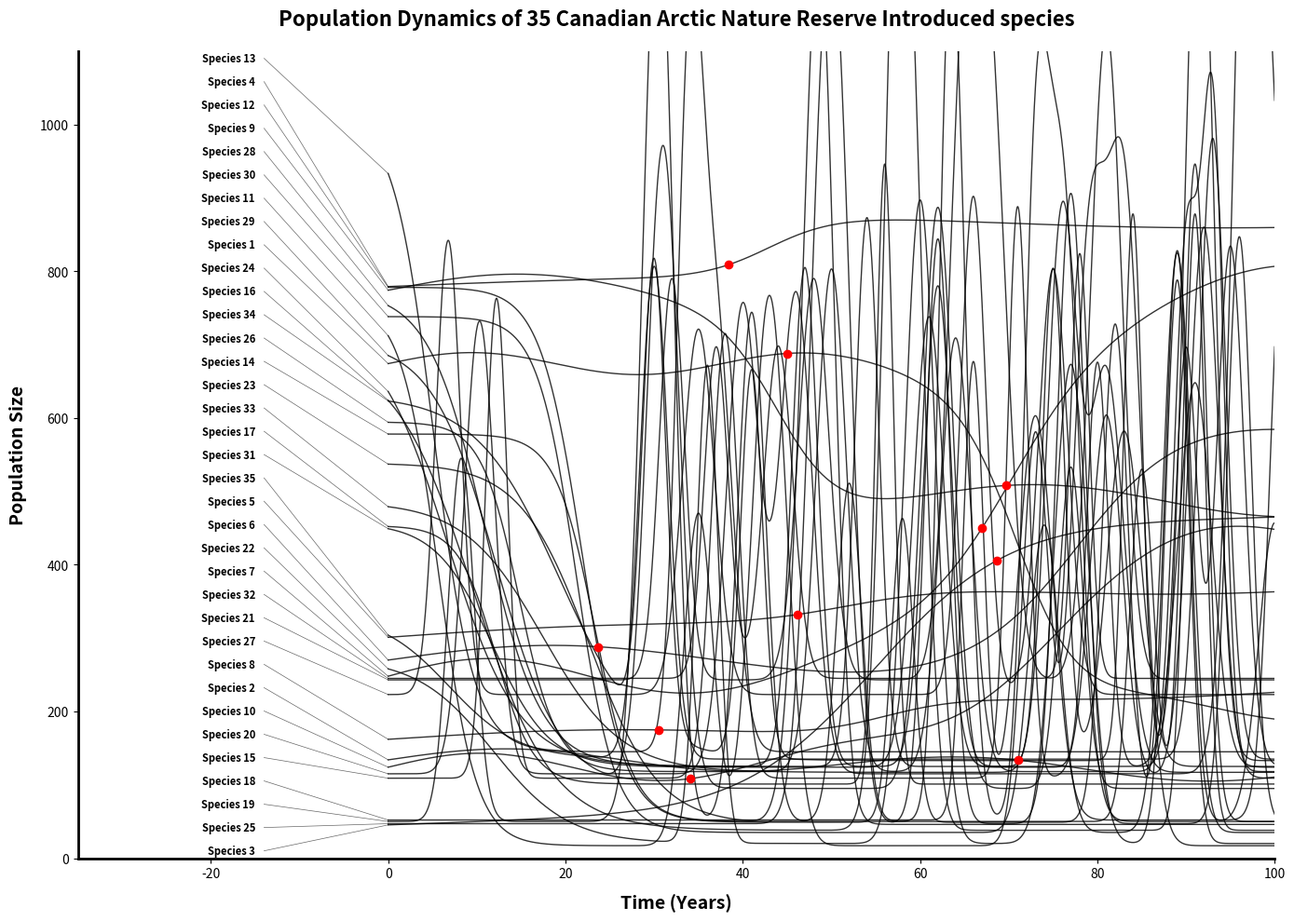

Recreate this plot in Python.
import numpy as np
import matplotlib.pyplot as plt
import json
import random
import sys

# Generate high-resolution time data
t = np.linspace(0, 110, 3000)  # Extended slightly to calculate overlapping right-edge spikes smoothly

# Seed for reproducibility so the graph and JSON match every time
np.random.seed(42)
random.seed(42)

lines = []
labels = []
ground_truth = {"species_count": 35, "k_selected_count": 10, "r_selected_count": 25, "classifications": {}}

# Guarantee unique, completely mixed starting values for all 35 species
# by pulling them all from a single combined pool
all_target_starts = random.sample(range(20, 950), 35)
k_starts = all_target_starts[:10]
r_starts = all_target_starts[10:]

# ==========================================
# POPULATION MATH (35 Species)
# ==========================================

# Generate 10 K-selected species (Logistic growth/decline or stable carrying capacity)
for i in range(10):
    name = f"Species {i + 1}"
    labels.append(name)
    ground_truth["classifications"][name] = "K-selected"

    start_pop = k_starts[i]
    end_pop = np.random.randint(100, 900)
    midpoint = np.random.randint(20, 80)
    rate = np.random.uniform(0.1, 0.3)

    # Base logistic curve
    pop = start_pop + (end_pop - start_pop) / (1 + np.exp(-rate * (t - midpoint)))
    # Add minor environmental wobble typical of K-selected hovering at carrying capacity
    pop += np.random.randint(5, 25) * np.sin(t * np.random.uniform(0.05, 0.2))

    lines.append(pop)

# Generate 25 r-selected species (Boom and bust exponential spikes)
for i in range(25):
    name = f"Species {i + 11}"
    labels.append(name)
    ground_truth["classifications"][name] = "r-selected"

    target_start = float(r_starts[i])

    # If the randomly assigned start value is high, model a staggered "delayed crash"
    if target_start > 250:
        base_pop = float(np.random.randint(10, 150))

        # Create a logistic decline so they crash at completely random times (Years 5 to 25)
        crash_midpoint = np.random.uniform(5, 25)
        crash_rate = np.random.uniform(0.2, 0.5)

        # Mathematically scale the curve so it perfectly hits `target_start` at t=0
        height = (target_start - base_pop) * (1 + np.exp(-crash_rate * crash_midpoint))
        pop = base_pop + height / (1 + np.exp(crash_rate * (t - crash_midpoint)))

    else:
        # Standard low starting baseline
        base_pop = target_start
        pop = np.full_like(t, base_pop, dtype=float)

        # 50% chance for low-starters to have a violent early "boom" shortly after introduction
        if random.random() > 0.5:
            early_spike = np.random.uniform(5, 15)
            early_height = np.random.randint(400, 900)
            early_width = np.random.uniform(2, 6)
            pop += early_height * np.exp(-((t - early_spike) ** 2) / early_width)

    # 1 to 5 massive exponential reproduction events later in the simulation (post-introduction phase)
    num_spikes = np.random.randint(2, 6)
    for _ in range(num_spikes):
        # Push the spike time all the way up to 110 so they are actively oscillating at the graph's right edge
        spike_time = np.random.randint(30, 110)
        spike_height = np.random.randint(400, 900)
        width = np.random.uniform(2, 8)  # narrowness of the spike
        pop += spike_height * np.exp(-((t - spike_time) ** 2) / width)

    lines.append(pop)

# Shuffle the plotting order so they aren't visually layered strictly by type
combined = list(zip(labels, lines))
random.shuffle(combined)
labels, lines = zip(*combined)

# ==========================================
# EXPORT GROUND TRUTH JSON
# ==========================================
with open("ground_truth.json", "w") as f:
    json.dump(ground_truth, f, indent=4)
print("Saved ground truth to ground_truth.json")

# ==========================================
# PLOTTING THE GRAPH
# ==========================================

fig, ax = plt.subplots(figsize=(14, 10))

for i, pop in enumerate(lines):
    # We slice t and pop to only plot up to year 100, leaving the rest cut off naturally
    plot_mask = t <= 100
    ax.plot(t[plot_mask], pop[plot_mask], color='black', linewidth=1.0, solid_joinstyle='round', alpha=0.8)

    # Add a red dot if the species is K-selected
    label = labels[i]
    if ground_truth["classifications"][label] == "K-selected":
        # Pick a random point along the visible line to place the red dot (keeping it away from the extreme edges)
        visible_indices = np.where(plot_mask)[0]
        dot_idx = random.choice(visible_indices[500:-500])
        ax.plot(t[dot_idx], pop[dot_idx], 'ro', markersize=6, zorder=5)

# Calculate start values to organize labels without overlapping lines
start_vals = [pop[0] for pop in lines]
sorted_indices = np.argsort(start_vals)

# Create 35 evenly spaced y-coordinates for our text labels
text_y_positions = np.linspace(10, 1090, len(lines))

for rank, idx in enumerate(sorted_indices):
    actual_y = start_vals[idx]
    text_y = text_y_positions[rank]
    label = labels[idx]

    text_x = -15  # Pull the text back into the left margin

    # Add the text label
    ax.text(text_x, text_y, label, va='center', ha='right',
            fontsize=8, fontweight='bold', fontfamily='sans-serif')

    # Draw a leader line connecting the text space to the starting population point
    ax.plot([text_x + 1, 0], [text_y, actual_y], color='black', linewidth=0.5, alpha=0.6)

# Expand the left margin to -35 to give plenty of room for labels and leader lines
ax.set_xlim(-35, 100)  # Hard stop at year 100 visually
ax.set_ylim(0, 1100)
ax.set_xlabel("Time (Years)", fontsize=14, fontweight='bold', labelpad=10)
ax.set_ylabel("Population Size", fontsize=14, fontweight='bold', labelpad=10)
ax.set_title("Population Dynamics of 35 Canadian Arctic Nature Reserve Introduced species", fontsize=16,
             fontweight='bold', pad=20)

ax.spines['top'].set_visible(False)
ax.spines['right'].set_visible(False)
ax.spines['left'].set_linewidth(2)
ax.spines['bottom'].set_linewidth(2)
ax.grid(False)

plt.tight_layout()
plt.savefig("population_dynamics_annotated.png", dpi=300, bbox_inches='tight')
print("Visual generation complete. Exiting.")
sys.exit(0)
